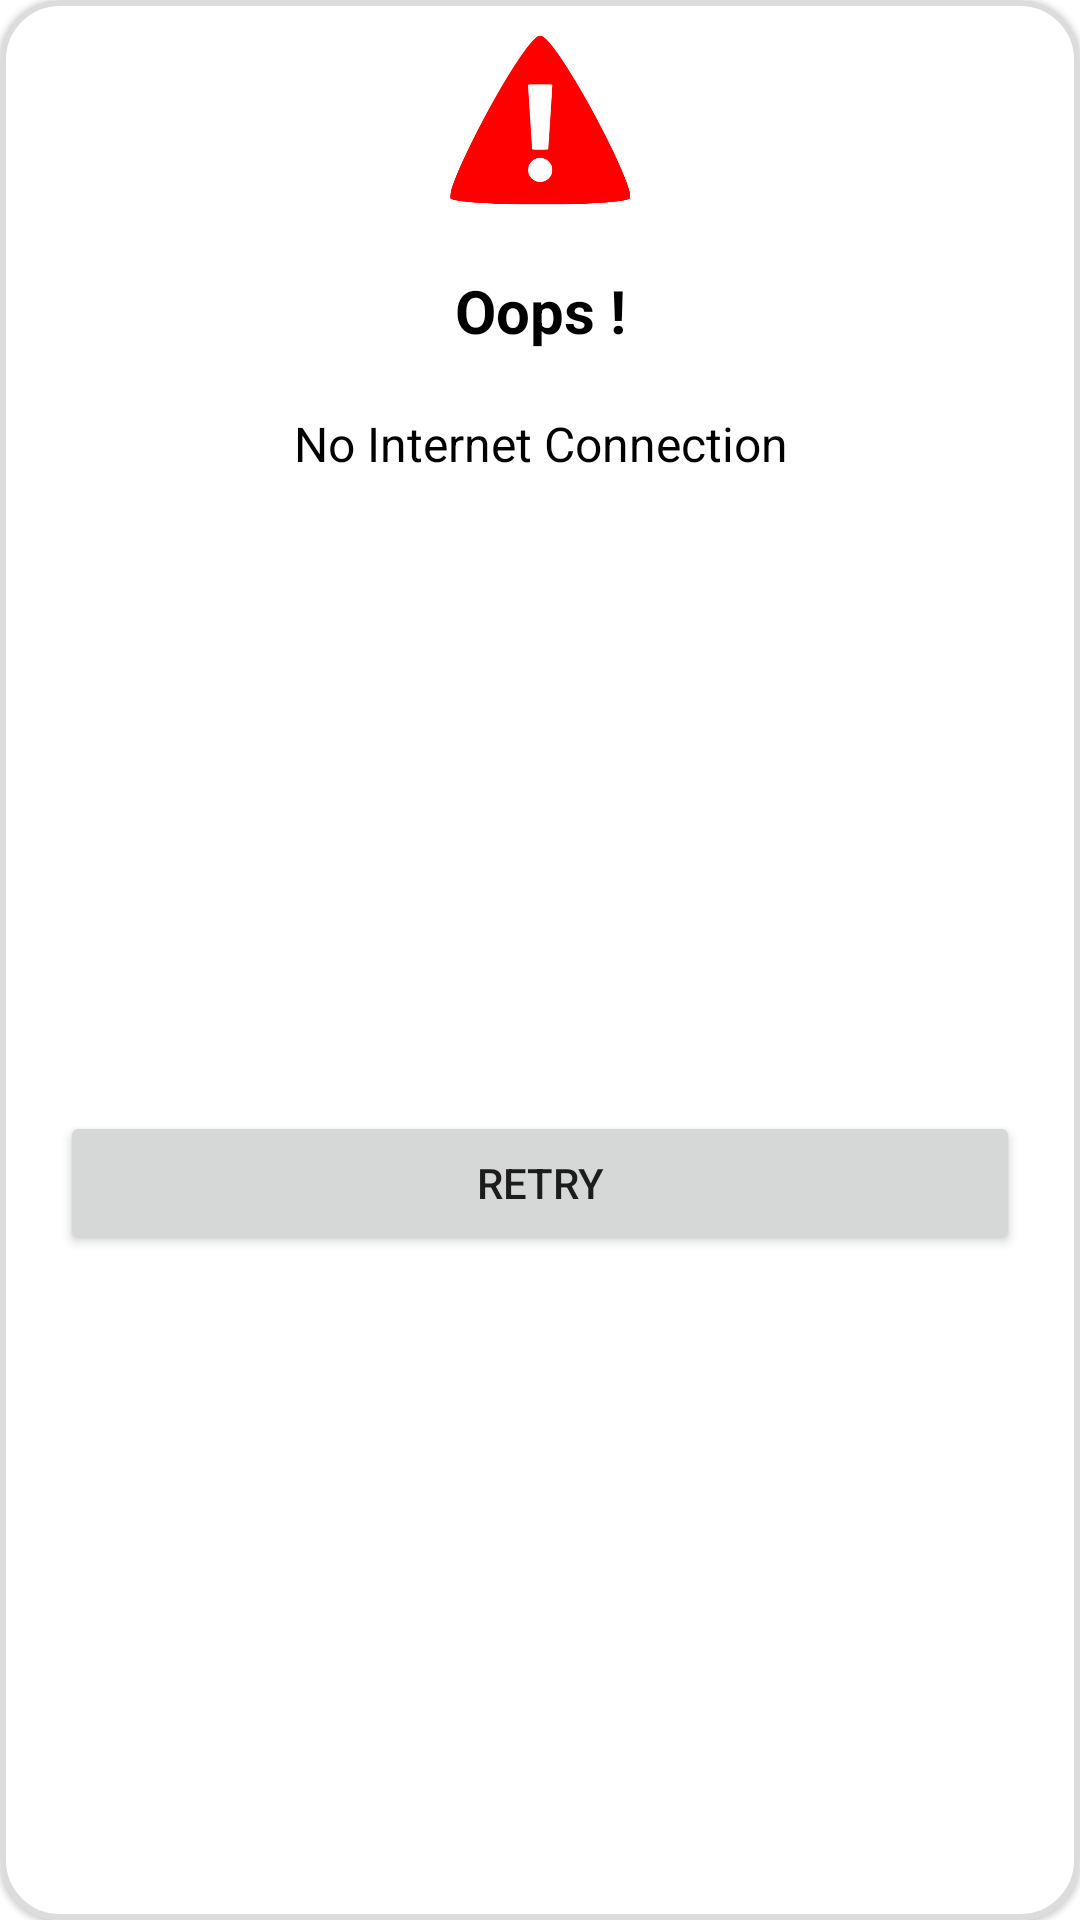

Here is an Android app screen rendered from its layout file. Give the layout XML and the strings, colors and styles it references.
<!-- AndroidManifest.xml: application theme Theme.MvvMovie -->
<!-- res/layout/layout_alert_dialog_title.xml -->
<androidx.constraintlayout.widget.ConstraintLayout xmlns:android="http://schemas.android.com/apk/res/android"
    xmlns:app="http://schemas.android.com/apk/res-auto"
    xmlns:tools="http://schemas.android.com/tools"
    android:layout_width="350dp"
    android:layout_gravity="center"
    android:layout_height="wrap_content">

    <com.google.android.material.card.MaterialCardView
        android:layout_width="match_parent"
        android:layout_height="match_parent"
        app:strokeWidth="2dp"
        app:strokeColor="@color/grey"
        app:cardCornerRadius="20dp"
        >
        <androidx.constraintlayout.widget.ConstraintLayout
            android:layout_width="match_parent"
            android:layout_height="match_parent"
            >


    <ImageView
        android:id="@+id/imageView"
        android:layout_width="60dp"
        android:layout_height="60dp"
        android:layout_marginTop="10dp"
        app:layout_constraintEnd_toEndOf="parent"
        app:layout_constraintStart_toStartOf="parent"
        app:layout_constraintTop_toTopOf="parent"
        app:srcCompat="@drawable/ic_alert" />

    <TextView
        android:id="@+id/tv_title"
        android:layout_width="wrap_content"
        android:layout_height="wrap_content"
        android:layout_marginTop="20dp"
        android:text="Oops !"
        android:textSize="20dp"
        android:textStyle="bold"
        android:textColor="@color/black"
        app:layout_constraintEnd_toEndOf="@+id/imageView"
        app:layout_constraintStart_toStartOf="@+id/imageView"
        app:layout_constraintTop_toBottomOf="@+id/imageView" />

    <TextView
        android:id="@+id/tv_message"
        android:layout_width="wrap_content"
        android:layout_height="wrap_content"
        android:layout_marginTop="20dp"
        android:text="No Internet Connection"
        android:textSize="16sp"
        android:textColor="@color/black"
        app:layout_constraintEnd_toEndOf="@+id/tv_title"
        app:layout_constraintStart_toStartOf="@+id/tv_title"
        app:layout_constraintTop_toBottomOf="@+id/tv_title" />

            <Button
                android:id="@+id/btn_retry"
                android:layout_width="0dp"
                android:layout_height="wrap_content"
                android:layout_marginStart="20dp"
                android:layout_marginEnd="20dp"
                android:layout_marginBottom="10dp"
                android:text="Retry"
                app:layout_constraintBottom_toBottomOf="parent"
                app:layout_constraintEnd_toEndOf="parent"
                app:layout_constraintStart_toStartOf="parent"
                app:layout_constraintTop_toBottomOf="@+id/tv_message" />

        </androidx.constraintlayout.widget.ConstraintLayout>

    </com.google.android.material.card.MaterialCardView>
</androidx.constraintlayout.widget.ConstraintLayout>
<!-- resources referenced by this layout -->
<resources>
  <color name="black">#FF000000</color>
  <color name="grey">#DCDCDC</color>
  <!-- drawable ic_alert: png bitmap (drawable, 13296 bytes) -->
  <style name="Theme.MvvMovie" parent="Theme.MaterialComponents.Light.NoActionBar">
          
          <item name="colorPrimary">@color/purple_500</item>
          <item name="colorPrimaryVariant">@color/purple_700</item>
          <item name="colorOnPrimary">@color/white</item>
          
          <item name="colorSecondary">@color/teal_200</item>
          <item name="colorSecondaryVariant">@color/teal_700</item>
          <item name="colorOnSecondary">@color/black</item>
          
          <item name="android:statusBarColor" tools:targetApi="l">?attr/colorPrimaryVariant</item>
          
      </style>
  <color name="purple_500">#FF6200EE</color>
  <color name="purple_700">#FF3700B3</color>
  <color name="white">#FFFFFFFF</color>
  <color name="teal_200">#FF03DAC5</color>
  <color name="teal_700">#FF018786</color>
</resources>
